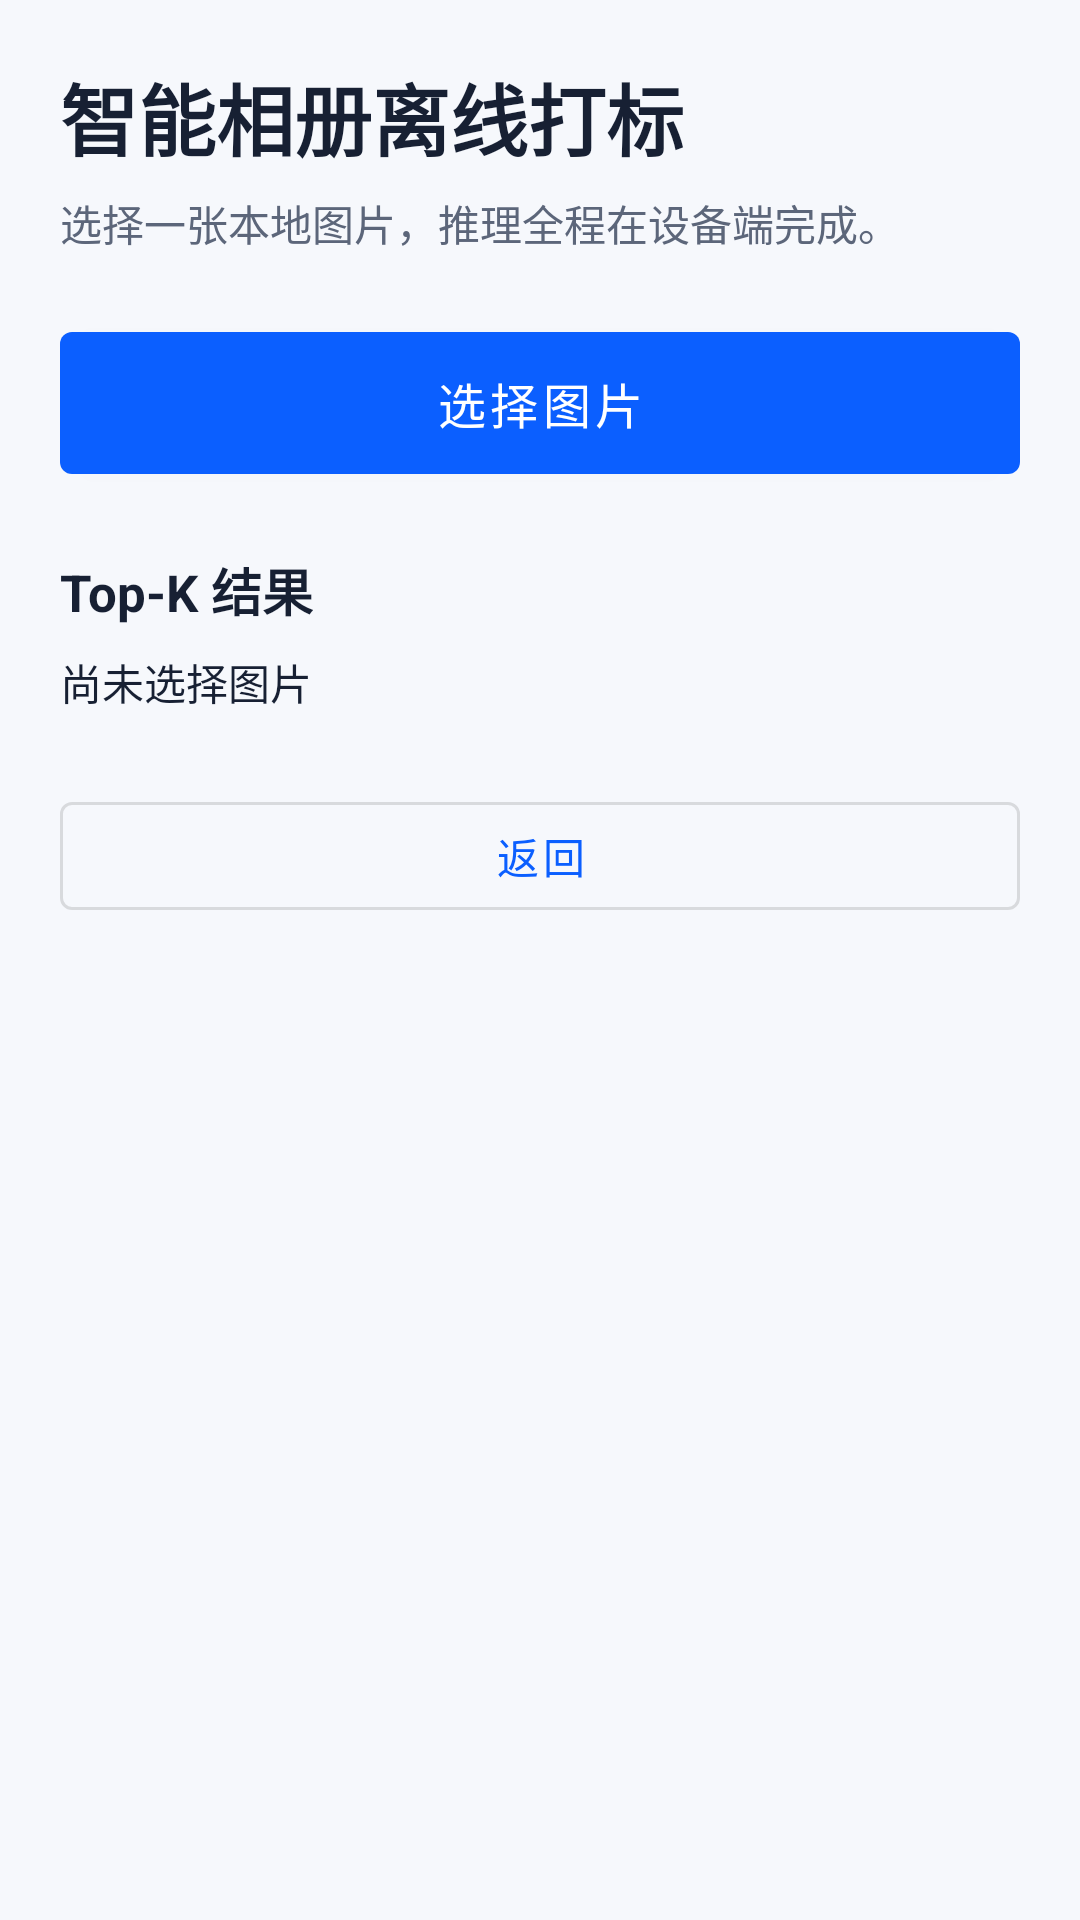

This screen was rendered from an Android layout file. Write that file and the resources it references.
<!-- AndroidManifest.xml: application theme Theme.EdgeVision -->
<!-- res/layout/activity_album.xml -->
<?xml version="1.0" encoding="utf-8"?>
<androidx.core.widget.NestedScrollView xmlns:android="http://schemas.android.com/apk/res/android"
    xmlns:app="http://schemas.android.com/apk/res-auto"
    android:layout_width="match_parent"
    android:layout_height="match_parent"
    android:background="@color/screen_background"
    android:fillViewport="true">

    <LinearLayout
        android:layout_width="match_parent"
        android:layout_height="wrap_content"
        android:orientation="vertical"
        android:padding="20dp">

        <TextView
            android:layout_width="wrap_content"
            android:layout_height="wrap_content"
            android:text="@string/album_title"
            android:textColor="@color/text_primary"
            android:textSize="26sp"
            android:textStyle="bold" />

        <TextView
            android:layout_width="match_parent"
            android:layout_height="wrap_content"
            android:layout_marginTop="6dp"
            android:text="@string/album_hint"
            android:textColor="@color/text_secondary"
            android:textSize="14sp" />

        <com.google.android.material.button.MaterialButton
            android:id="@+id/pickButton"
            android:layout_width="match_parent"
            android:layout_height="wrap_content"
            android:layout_marginTop="20dp"
            android:paddingTop="12dp"
            android:paddingBottom="12dp"
            android:text="@string/select_image"
            android:textSize="16sp" />

        <ProgressBar
            android:id="@+id/progressBar"
            android:layout_width="30dp"
            android:layout_height="30dp"
            android:layout_gravity="center_horizontal"
            android:layout_marginTop="18dp"
            android:visibility="gone" />

        <TextView
            android:id="@+id/resultTitle"
            android:layout_width="wrap_content"
            android:layout_height="wrap_content"
            android:layout_marginTop="20dp"
            android:text="@string/album_result_title"
            android:textColor="@color/text_primary"
            android:textSize="17sp"
            android:textStyle="bold" />

        <TextView
            android:id="@+id/resultText"
            android:layout_width="match_parent"
            android:layout_height="wrap_content"
            android:layout_marginTop="8dp"
            android:fontFamily="monospace"
            android:lineSpacingExtra="4dp"
            android:text="@string/album_empty"
            android:textColor="@color/text_primary"
            android:textIsSelectable="true"
            android:textSize="14sp" />

        <com.google.android.material.button.MaterialButton
            android:id="@+id/backButton"
            style="@style/Widget.MaterialComponents.Button.OutlinedButton"
            android:layout_width="match_parent"
            android:layout_height="wrap_content"
            android:layout_marginTop="24dp"
            android:text="@string/back" />
    </LinearLayout>
</androidx.core.widget.NestedScrollView>
<!-- resources referenced by this layout -->
<resources>
  <color name="screen_background">#FFF6F8FC</color>
  <color name="text_primary">#FF172033</color>
  <color name="text_secondary">#FF5C667A</color>
  <string name="album_empty">尚未选择图片</string>
  <string name="album_hint">选择一张本地图片，推理全程在设备端完成。</string>
  <string name="album_result_title">Top-K 结果</string>
  <string name="album_title">智能相册离线打标</string>
  <string name="back">返回</string>
  <string name="select_image">选择图片</string>
  <style name="Theme.EdgeVision" parent="Theme.MaterialComponents.DayNight.NoActionBar">
          <item name="colorPrimary">@color/primary</item>
          <item name="colorPrimaryVariant">@color/primary_dark</item>
          <item name="colorOnPrimary">@color/white</item>
          <item name="colorSecondary">@color/accent</item>
          <item name="android:colorAccent">@color/accent</item>
          <item name="android:statusBarColor">@color/primary_dark</item>
          <item name="android:navigationBarColor">@color/screen_background</item>
          <item name="android:windowLightStatusBar">false</item>
          <item name="android:windowBackground">@color/screen_background</item>
      </style>
  <color name="primary">#0B5FFF</color>
  <color name="primary_dark">#073EA8</color>
  <color name="white">#FFFFFFFF</color>
  <color name="accent">#00A896</color>
</resources>
